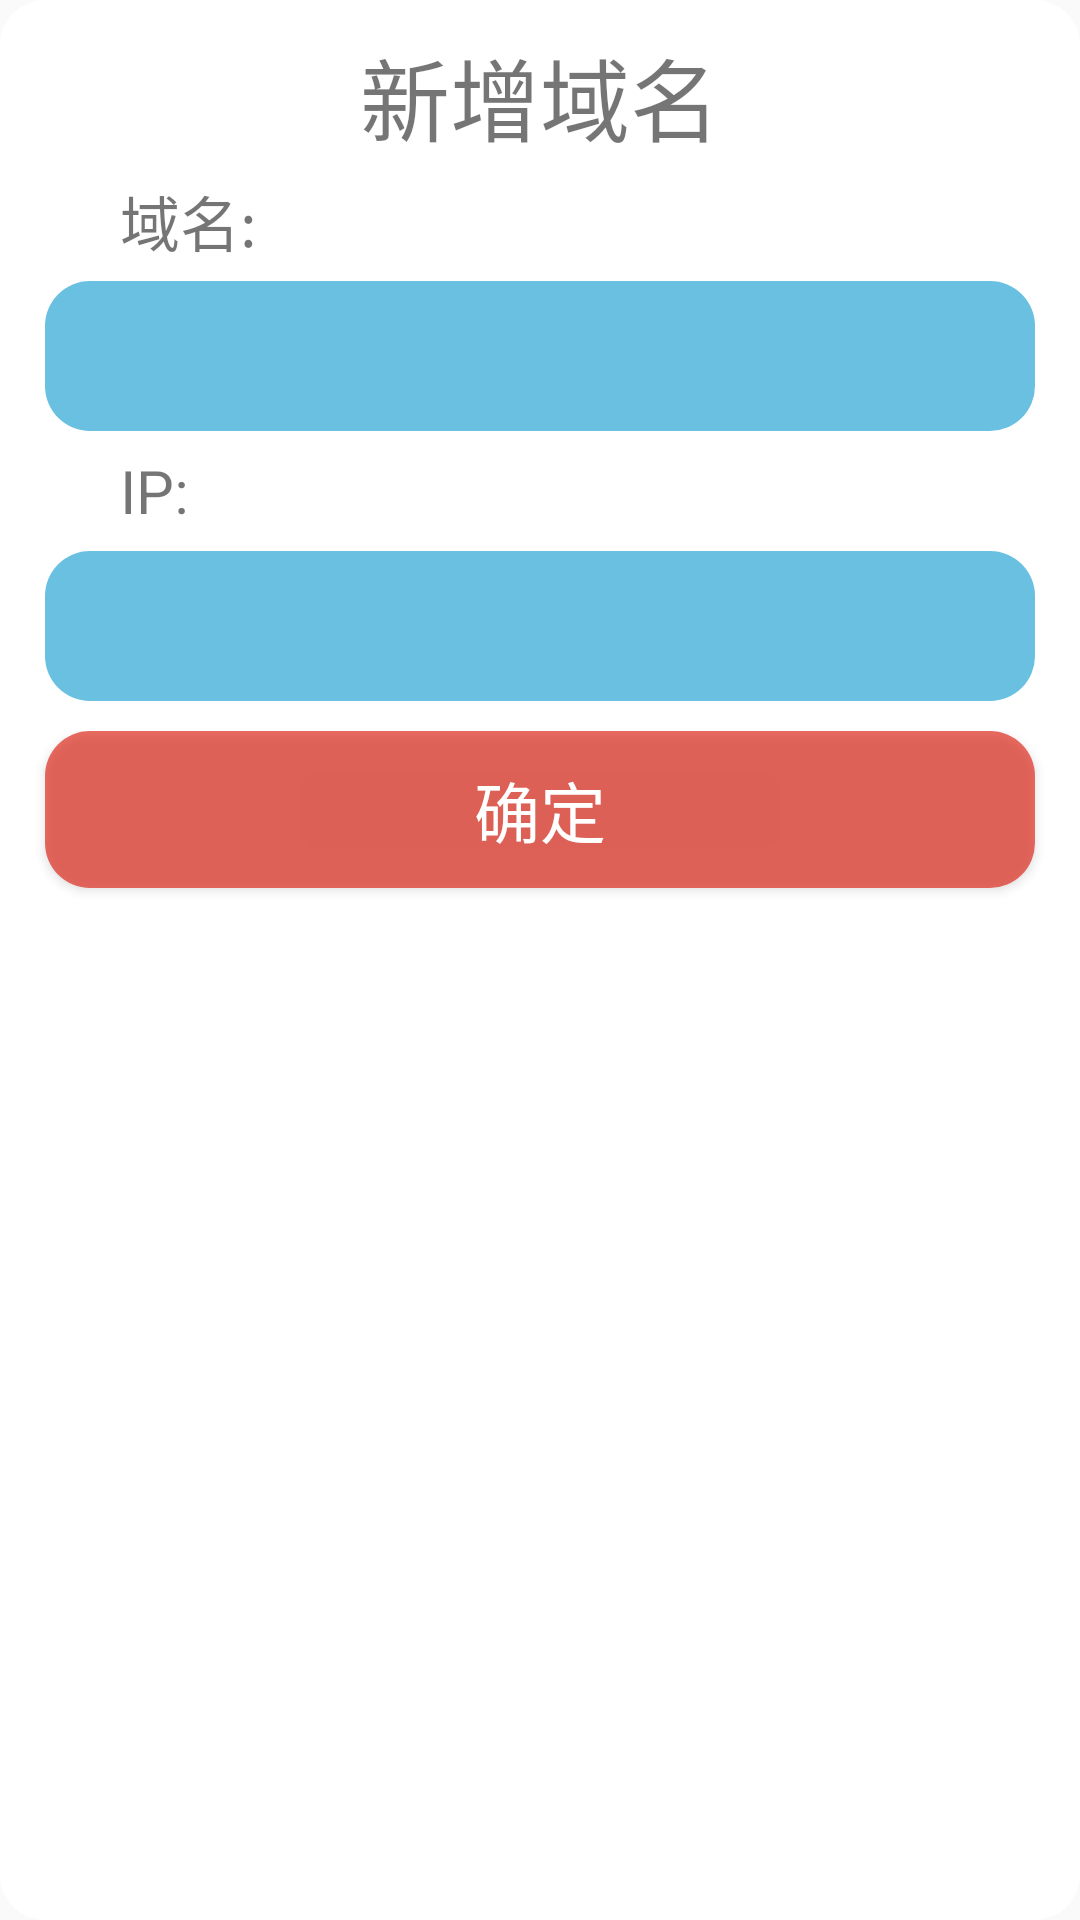

Reconstruct the res/layout file that produces this screen, plus the resources it refers to.
<!-- AndroidManifest.xml: application theme AppTheme -->
<!-- res/layout/address_input.xml -->
<?xml version="1.0" encoding="utf-8"?>
<LinearLayout xmlns:android="http://schemas.android.com/apk/res/android"
    android:layout_width="match_parent"
    android:layout_height="match_parent"
    android:background="@drawable/dialog_shape"
    android:orientation="vertical">

    <LinearLayout
        android:layout_width="match_parent"
        android:layout_height="wrap_content">

        <TextView
            android:layout_width="match_parent"
            android:layout_height="match_parent"
            android:text="              新增域名              "
            android:textAlignment="center"
            android:textSize="30sp" />
    </LinearLayout>

    <LinearLayout
        android:layout_width="match_parent"
        android:layout_height="40dp">

        <TextView
            android:layout_width="match_parent"
            android:layout_height="wrap_content"
            android:layout_gravity="center"
            android:layout_marginLeft="10dp"
            android:layout_marginRight="10dp"
            android:inputType="textWebEmailAddress"
            android:paddingLeft="20dp"
            android:text="域名:"
            android:textSize="20sp" />
    </LinearLayout>

    <LinearLayout
        android:layout_width="match_parent"
        android:layout_height="wrap_content">

        <EditText
            android:id="@+id/edit_adstartin"
            android:layout_width="match_parent"
            android:layout_height="50dp"
            android:layout_marginLeft="5dp"
            android:layout_marginRight="5dp"
            android:background="@drawable/shape"
            android:scrollIndicators="bottom"
            android:textColor="#fff" />
    </LinearLayout>

    <LinearLayout
        android:layout_width="match_parent"
        android:layout_height="40dp">

        <TextView
            android:layout_width="match_parent"
            android:layout_height="wrap_content"
            android:layout_gravity="center"
            android:layout_marginLeft="10dp"
            android:layout_marginRight="10dp"
            android:paddingLeft="20dp"
            android:text="IP:"
            android:textSize="20sp">

        </TextView>

    </LinearLayout>

    <LinearLayout
        android:layout_width="match_parent"
        android:layout_height="wrap_content">

        <EditText
            android:id="@+id/edit_adstartend"
            android:layout_width="match_parent"
            android:layout_height="50dp"
            android:layout_marginLeft="5dp"
            android:layout_marginRight="5dp"
            android:background="@drawable/shape"
            android:inputType="textWebEmailAddress"
            android:textColor="#fff" />

    </LinearLayout>

    <LinearLayout
        android:layout_width="match_parent"
        android:layout_height="wrap_content"
        android:layout_marginBottom="10dp"
        android:layout_marginTop="10dp"
        android:gravity="center">

        <Button
            android:id="@+id/ad_sure"
            android:layout_width="match_parent"
            android:layout_height="match_parent"
            android:layout_gravity="center_horizontal"
            android:layout_marginBottom="6dp"
            android:layout_marginLeft="5dp"
            android:layout_marginRight="5dp"
            android:background="@drawable/button_shape"
            android:gravity="center"
            android:text="确定"
            android:textColor="#fff"
            android:textSize="22dp" />
    </LinearLayout>

</LinearLayout>
<!-- resources referenced by this layout -->
<resources>
  <!-- drawable button_shape (drawable) -->
  <?xml version="1.0" encoding="utf-8"?>
  <shape xmlns:android="http://schemas.android.com/apk/res/android"
      android:shape="rectangle" >
  
      
      <solid android:color="#abde2417" />
  
      
      
      <corners android:radius="15dip" />
  
      
      <padding
          android:bottom="10dp"
          android:left="10dp"
          android:right="10dp"
          android:top="10dp" />
  </shape>
  <!-- drawable dialog_shape (drawable) -->
  <?xml version="1.0" encoding="utf-8"?>
  <shape xmlns:android="http://schemas.android.com/apk/res/android"
      android:shape="rectangle" >
  
      
      <solid android:color="#fff" />
  
      
      
      <corners android:radius="15dip" />
  
      
      <padding
          android:bottom="10dp"
          android:left="10dp"
          android:right="10dp"
          android:top="10dp" />
  </shape>
  <!-- drawable shape (drawable) -->
  <?xml version="1.0" encoding="utf-8"?>
  <shape xmlns:android="http://schemas.android.com/apk/res/android"
      android:shape="rectangle" >
  
      
      <solid android:color="#ab20a2d1" />
  
      
      
      <corners android:radius="15dip" />
  
      
      <padding
          android:bottom="10dp"
          android:left="10dp"
          android:right="10dp"
          android:top="10dp" />
  </shape>
  <style name="AppTheme" parent="Theme.AppCompat.Light.NoActionBar">
          
      </style>
</resources>
